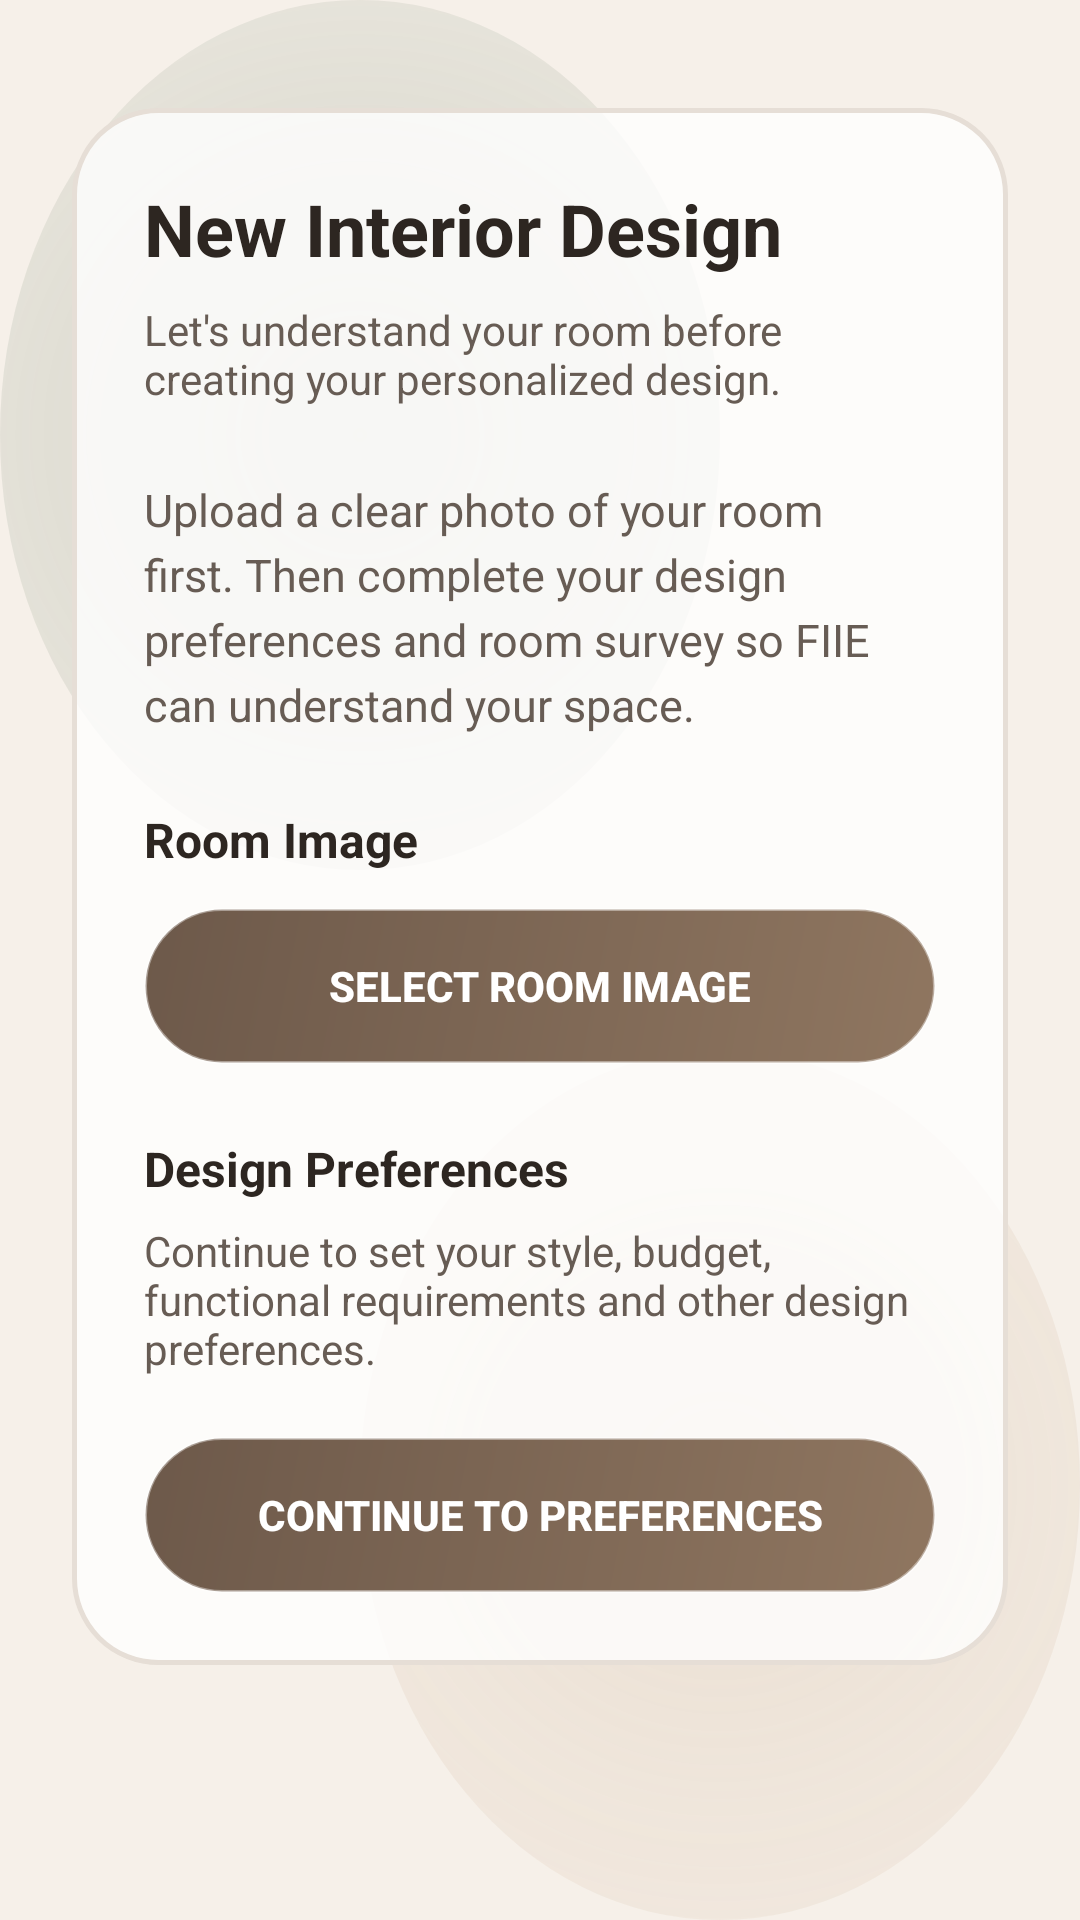

Reconstruct the res/layout file that produces this screen, plus the resources it refers to.
<!-- AndroidManifest.xml: application theme Theme.FIIE -->
<!-- res/layout/activity_new_project.xml -->
<?xml version="1.0" encoding="utf-8"?>
<androidx.constraintlayout.widget.ConstraintLayout
    xmlns:android="http://schemas.android.com/apk/res/android"
    xmlns:app="http://schemas.android.com/apk/res-auto"
    android:layout_width="match_parent"
    android:layout_height="match_parent"
    android:background="?attr/glassCanvasBackground"
    android:padding="24dp">

    <ScrollView
        android:layout_width="0dp"
        android:layout_height="0dp"
        android:fillViewport="true"
        android:scrollbars="none"
        app:layout_constraintBottom_toBottomOf="parent"
        app:layout_constraintEnd_toEndOf="parent"
        app:layout_constraintStart_toStartOf="parent"
        app:layout_constraintTop_toTopOf="parent">

        <LinearLayout
            android:layout_width="match_parent"
            android:layout_height="wrap_content"
            android:orientation="vertical"
            android:paddingVertical="12dp">

            <androidx.constraintlayout.widget.ConstraintLayout
                android:id="@+id/glassCardNewProject"
                android:layout_width="match_parent"
                android:layout_height="wrap_content"
                android:background="@drawable/glass_card_10"
                android:padding="24dp">

                

                <TextView
                    android:id="@+id/tvNewProjectTitle"
                    android:layout_width="0dp"
                    android:layout_height="wrap_content"
                    android:text="New Interior Design"
                    android:textColor="?attr/glassTextColorPrimary"
                    android:textSize="24sp"
                    android:textStyle="bold"
                    app:layout_constraintEnd_toEndOf="parent"
                    app:layout_constraintStart_toStartOf="parent"
                    app:layout_constraintTop_toTopOf="parent" />

                

                <TextView
                    android:id="@+id/tvNewProjectSubtitle"
                    android:layout_width="0dp"
                    android:layout_height="wrap_content"
                    android:layout_marginTop="8dp"
                    android:text="Let's understand your room before creating your personalized design."
                    android:textColor="?attr/glassTextColorSecondary"
                    android:textSize="14sp"
                    app:layout_constraintEnd_toEndOf="parent"
                    app:layout_constraintStart_toStartOf="parent"
                    app:layout_constraintTop_toBottomOf="@id/tvNewProjectTitle" />

                

                <TextView
                    android:id="@+id/tvRoomImageDescription"
                    android:layout_width="0dp"
                    android:layout_height="wrap_content"
                    android:layout_marginTop="24dp"
                    android:text="Upload a clear photo of your room first. Then complete your design preferences and room survey so FIIE can understand your space."
                    android:textColor="?attr/glassTextColorSecondary"
                    android:textSize="15sp"
                    android:lineSpacingExtra="4dp"
                    app:layout_constraintEnd_toEndOf="parent"
                    app:layout_constraintStart_toStartOf="parent"
                    app:layout_constraintTop_toBottomOf="@id/tvNewProjectSubtitle" />

                

                <TextView
                    android:id="@+id/tvRoomImageTitle"
                    android:layout_width="0dp"
                    android:layout_height="wrap_content"
                    android:layout_marginTop="24dp"
                    android:text="Room Image"
                    android:textColor="?attr/glassTextColorPrimary"
                    android:textSize="16sp"
                    android:textStyle="bold"
                    app:layout_constraintEnd_toEndOf="parent"
                    app:layout_constraintStart_toStartOf="parent"
                    app:layout_constraintTop_toBottomOf="@id/tvRoomImageDescription" />

                

                <androidx.appcompat.widget.AppCompatButton
                    android:id="@+id/btnSelectRoomImage"
                    android:layout_width="0dp"
                    android:layout_height="52dp"
                    android:layout_marginTop="12dp"
                    android:background="@drawable/glass_btn_10"
                    android:text="SELECT ROOM IMAGE"
                    android:textColor="#FFFFFF"
                    android:textSize="14sp"
                    android:textStyle="bold"
                    app:layout_constraintEnd_toEndOf="parent"
                    app:layout_constraintStart_toStartOf="parent"
                    app:layout_constraintTop_toBottomOf="@id/tvRoomImageTitle" />

                

                <ImageView
                    android:id="@+id/ivRoomPreview"
                    android:layout_width="0dp"
                    android:layout_height="220dp"
                    android:layout_marginTop="16dp"
                    android:adjustViewBounds="true"
                    android:contentDescription="Selected room image preview"
                    android:scaleType="centerCrop"
                    android:visibility="gone"
                    app:layout_constraintEnd_toEndOf="parent"
                    app:layout_constraintStart_toStartOf="parent"
                    app:layout_constraintTop_toBottomOf="@id/btnSelectRoomImage" />

                

                <TextView
                    android:id="@+id/tvPreferencesTitle"
                    android:layout_width="0dp"
                    android:layout_height="wrap_content"
                    android:layout_marginTop="24dp"
                    android:text="Design Preferences"
                    android:textColor="?attr/glassTextColorPrimary"
                    android:textSize="16sp"
                    android:textStyle="bold"
                    app:layout_constraintEnd_toEndOf="parent"
                    app:layout_constraintStart_toStartOf="parent"
                    app:layout_constraintTop_toBottomOf="@id/ivRoomPreview" />

                <TextView
                    android:id="@+id/tvPreferencesDescription"
                    android:layout_width="0dp"
                    android:layout_height="wrap_content"
                    android:layout_marginTop="7dp"
                    android:text="Continue to set your style, budget, functional requirements and other design preferences."
                    android:textColor="?attr/glassTextColorSecondary"
                    android:textSize="14sp"
                    app:layout_constraintEnd_toEndOf="parent"
                    app:layout_constraintStart_toStartOf="parent"
                    app:layout_constraintTop_toBottomOf="@id/tvPreferencesTitle" />

                

                <androidx.appcompat.widget.AppCompatButton
                    android:id="@+id/btnContinuePreferences"
                    android:layout_width="0dp"
                    android:layout_height="52dp"
                    android:layout_marginTop="20dp"
                    android:background="@drawable/glass_btn_10"
                    android:text="CONTINUE TO PREFERENCES"
                    android:textColor="#FFFFFF"
                    android:textSize="14sp"
                    android:textStyle="bold"
                    app:layout_constraintEnd_toEndOf="parent"
                    app:layout_constraintStart_toStartOf="parent"
                    app:layout_constraintTop_toBottomOf="@id/tvPreferencesDescription" />

            </androidx.constraintlayout.widget.ConstraintLayout>

        </LinearLayout>

    </ScrollView>

</androidx.constraintlayout.widget.ConstraintLayout>
<!-- resources referenced by this layout -->
<resources>
  <!-- drawable glass_btn_10 (drawable) -->
  <?xml version="1.0" encoding="utf-8"?>
  <shape xmlns:android="http://schemas.android.com/apk/res/android"
      android:shape="rectangle">
  
      
      <gradient
          android:angle="135"
          android:startColor="?attr/glassButtonGradientStart"
          android:endColor="?attr/glassButtonGradientEnd"
          android:type="linear" />
  
      
      <corners android:radius="@dimen/fiie_button_radius" />
  
      
      <stroke
          android:width="1dp"
          android:color="#66FFFFFF" />
  
  </shape>
  <!-- drawable glass_card_10 (drawable) -->
  <?xml version="1.0" encoding="utf-8"?>
  <shape xmlns:android="http://schemas.android.com/apk/res/android"
      android:shape="rectangle">
  
      
      <solid android:color="?attr/glassCardBackground" />
  
      <corners android:radius="28dp" />
  
      
      <stroke
          android:width="1.5dp"
          android:color="?attr/glassCardStroke" />
  </shape>
  <dimen name="fiie_button_radius">28dp</dimen>
  <color name="canvas_light">#F6F0E9</color>
  <!-- drawable bg_glass_orbs_light (drawable) -->
  <?xml version="1.0" encoding="utf-8"?>
  <layer-list xmlns:android="http://schemas.android.com/apk/res/android">
      <item><color android:color="@color/canvas_light" /></item>
      <item android:bottom="350dp" android:right="120dp">
          <shape android:shape="oval">
              <gradient android:type="radial" android:gradientRadius="300dp" android:startColor="#407B8D76" android:endColor="#00000000" />
          </shape>
      </item>
      <item android:top="350dp" android:left="120dp">
          <shape android:shape="oval">
              <gradient android:type="radial" android:gradientRadius="300dp" android:startColor="#35C4A482" android:endColor="#00000000" />
          </shape>
      </item>
  </layer-list>
  <color name="card_bg_light">#CCFFFFFF</color>
  <color name="card_stroke_light">#E6DED6</color>
  <color name="input_bg_light">#80FFFFFF</color>
  <color name="input_stroke_light">#CFC4B9</color>
  <color name="btn_start_light">#8F7660</color>
  <color name="btn_end_light">#6D594A</color>
  <color name="text_primary_light">#2D2621</color>
  <color name="text_secondary_light">#675C54</color>
  <color name="fiie_sage">#C9B4A2</color>
  <color name="fiie_blush">#C9B4A2</color>
  <color name="fiie_cream">#F5EEE7</color>
  <color name="fiie_primary">#8F7660</color>
</resources>
